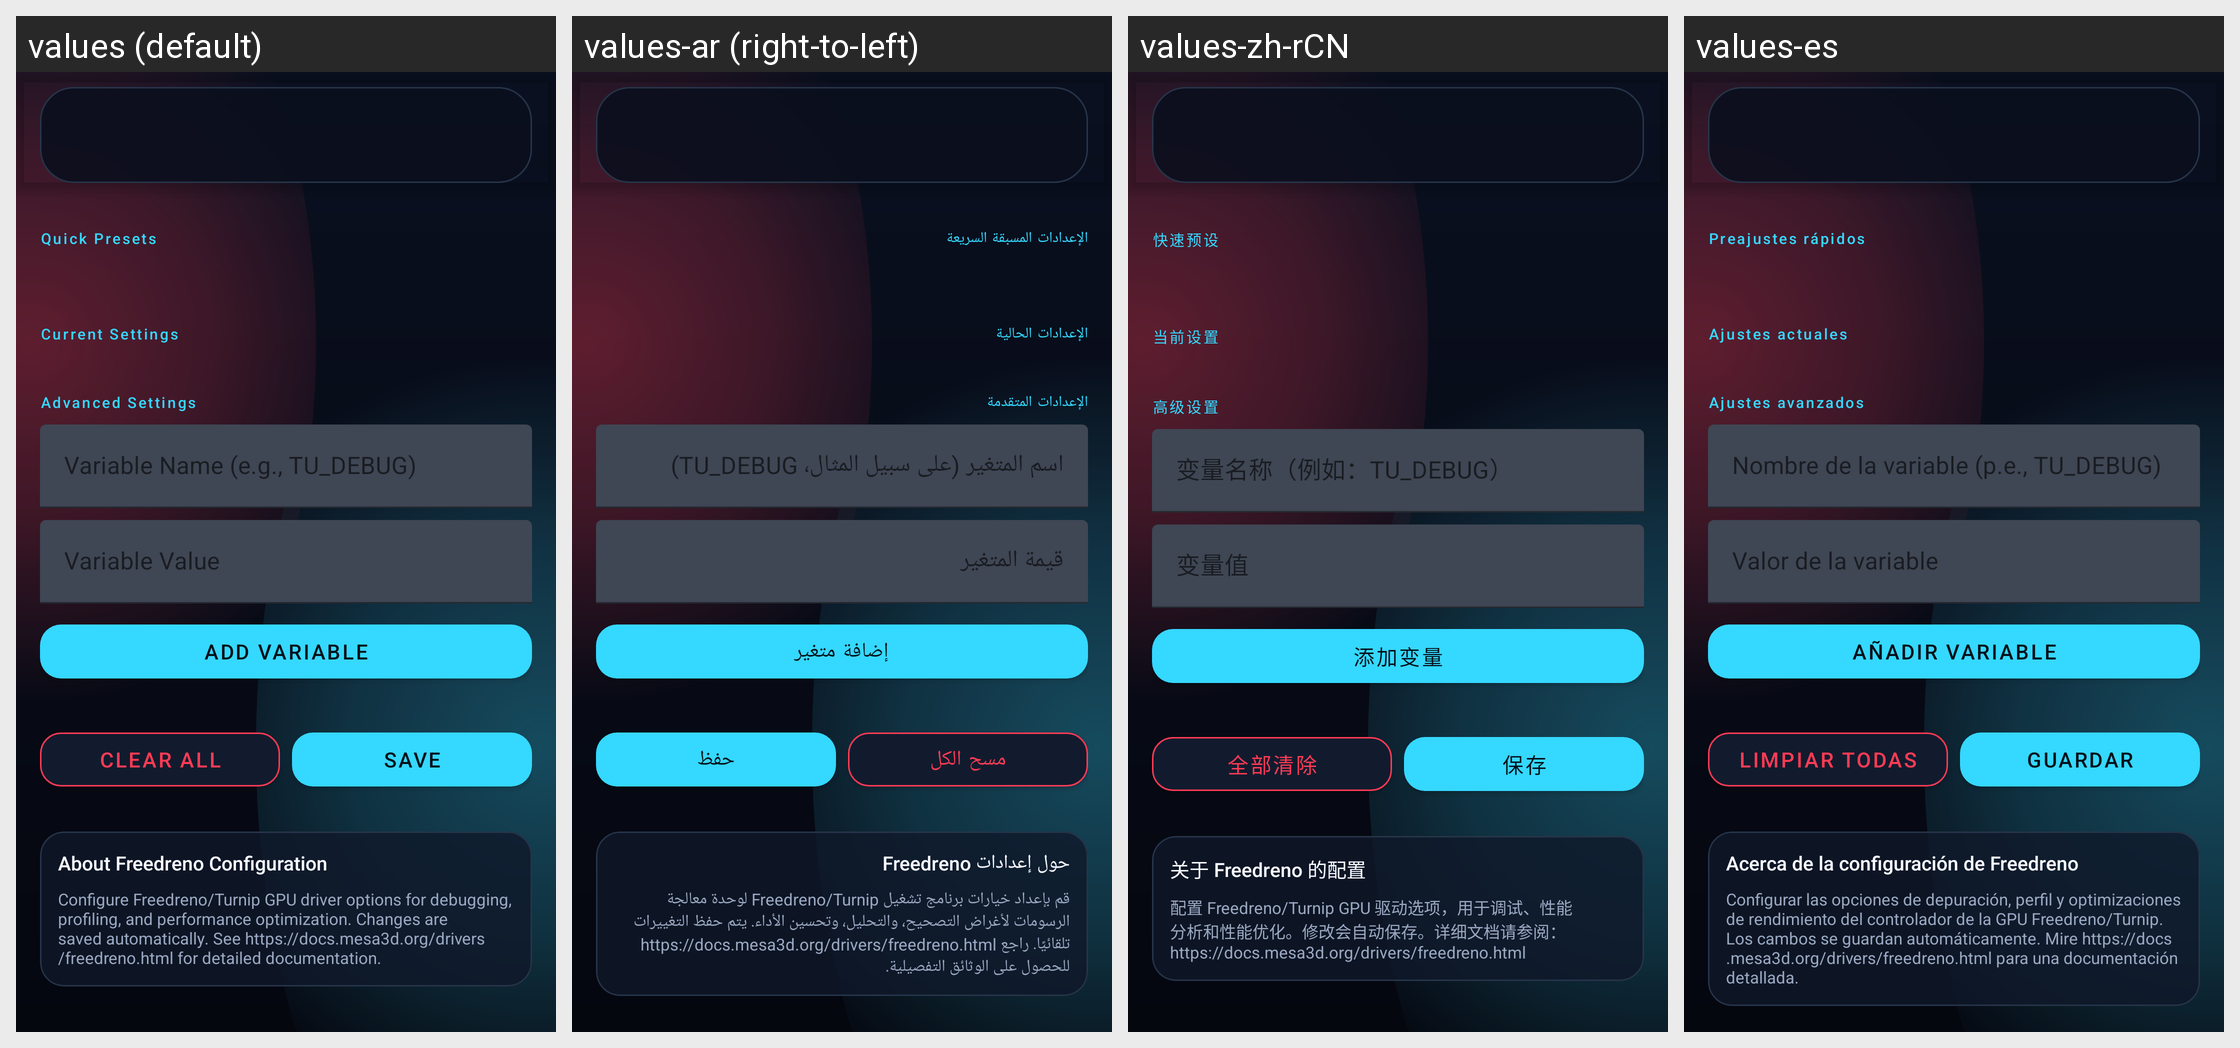

Strings drawn on this Android screen and how each of the app's shown locales translates them:
Android screen res/layout/fragment_freedreno_settings.xml rendered under 4 locales, left to right: values (default), values-ar (right-to-left), values-zh-rCN, values-es. Device: Nexus 5 (rendered at 1080×1920; each locale shown at half size, 540×960, under a caption strip naming it); theme Theme.MaterialComponents.DayNight.NoActionBar.
Other locales in the repository, not shown: values-ckb, values-cs, values-de, values-fa, values-fr, values-he, values-hu, values-id, values-it, values-ja, values-ko, values-nb, values-pl, values-pt-rBR, values-pt-rPT, values-ru, values-uk, values-vi, values-zh-rTW.
Strings drawn on this screen, with the default value and each locale's value (text and hints the layout hard-codes, and strings that could not be matched under every locale, appear in the picture but are not listed):

freedreno_presets
  values: Quick Presets
  values-ar: الإعدادات المسبقة السريعة
  values-zh-rCN: 快速预设
  values-es: Preajustes rápidos

freedreno_current_settings
  values: Current Settings
  values-ar: الإعدادات الحالية
  values-zh-rCN: 当前设置
  values-es: Ajustes actuales

freedreno_debug
  values: Advanced Settings
  values-ar: الإعدادات المتقدمة
  values-zh-rCN: 高级设置
  values-es: Ajustes avanzados

freedreno_var_name
  values: Variable Name (e.g., TU_DEBUG)
  values-ar: اسم المتغير (على سبيل المثال، TU_DEBUG)
  values-zh-rCN: 变量名称（例如：TU_DEBUG）
  values-es: Nombre de la variable (p.e., TU_DEBUG)

freedreno_var_value
  values: Variable Value
  values-ar: قيمة المتغير
  values-zh-rCN: 变量值
  values-es: Valor de la variable

freedreno_add_variable
  values: Add Variable
  values-ar: إضافة متغير
  values-zh-rCN: 添加变量
  values-es: Añadir variable

freedreno_clear_all
  values: Clear All
  values-ar: مسح الكل
  values-zh-rCN: 全部清除
  values-es: Limpiar todas

save
  values: Save
  values-ar: حفظ
  values-zh-rCN: 保存
  values-es: Guardar

freedreno_info_title
  values: About Freedreno Configuration
  values-ar: حول إعدادات Freedreno
  values-zh-rCN: 关于 Freedreno 的配置
  values-es: Acerca de la configuración de Freedreno

freedreno_info_description
  values: Configure Freedreno/Turnip GPU driver options for debugging, profiling, and performance optimization. Changes are saved automatically. See https://docs.mesa3d.org/drivers/freedreno.html for detailed documentation.
  values-ar: قم بإعداد خيارات برنامج تشغيل Freedreno/Turnip لوحدة معالجة الرسومات لأغراض التصحيح، والتحليل، وتحسين الأداء. يتم حفظ التغييرات تلقائيًا. راجع https://docs.mesa3d.org/drivers/freedreno.html للحصول على الوثائق التفصيلية.
  values-zh-rCN: 配置 Freedreno/Turnip GPU 驱动选项，用于调试、性能分析和性能优化。修改会自动保存。详细文档请参阅：https://docs.mesa3d.org/drivers/freedreno.html
  values-es: Configurar las opciones de depuración, perfil y optimizaciones de rendimiento del controlador de la GPU Freedreno/Turnip. Los cambos se guardan automáticamente. Mire https://docs.mesa3d.org/drivers/freedreno.html para una documentación detallada.
